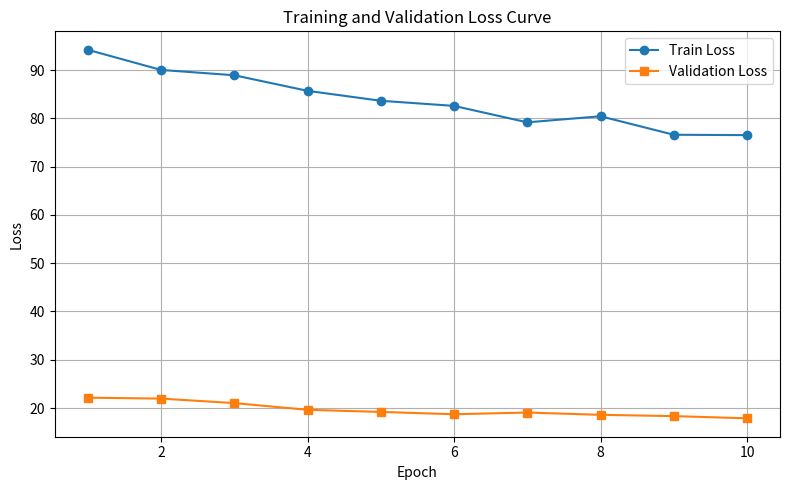

The script that saved this image: (Note: this script raises an exception after producing the figure.)
import matplotlib.pyplot as plt

# Data from your training logs
epochs = list(range(1, 11))
train_loss = [94.23, 90.05, 88.95, 85.72, 83.66, 82.60, 79.19, 80.45, 76.62, 76.54]
val_loss = [22.14, 21.95, 21.02, 19.63, 19.19, 18.71, 19.06, 18.59, 18.32, 17.87]

# Plot
plt.figure(figsize=(8, 5))
plt.plot(epochs, train_loss, label='Train Loss', marker='o')
plt.plot(epochs, val_loss, label='Validation Loss', marker='s')
plt.xlabel('Epoch')
plt.ylabel('Loss')
plt.title('Training and Validation Loss Curve')
plt.legend()
plt.grid(True)
plt.tight_layout()

# Save the figure
plt.savefig('visuals/loss_curve.png')  # Make sure 'visuals/' folder exists
plt.show()
